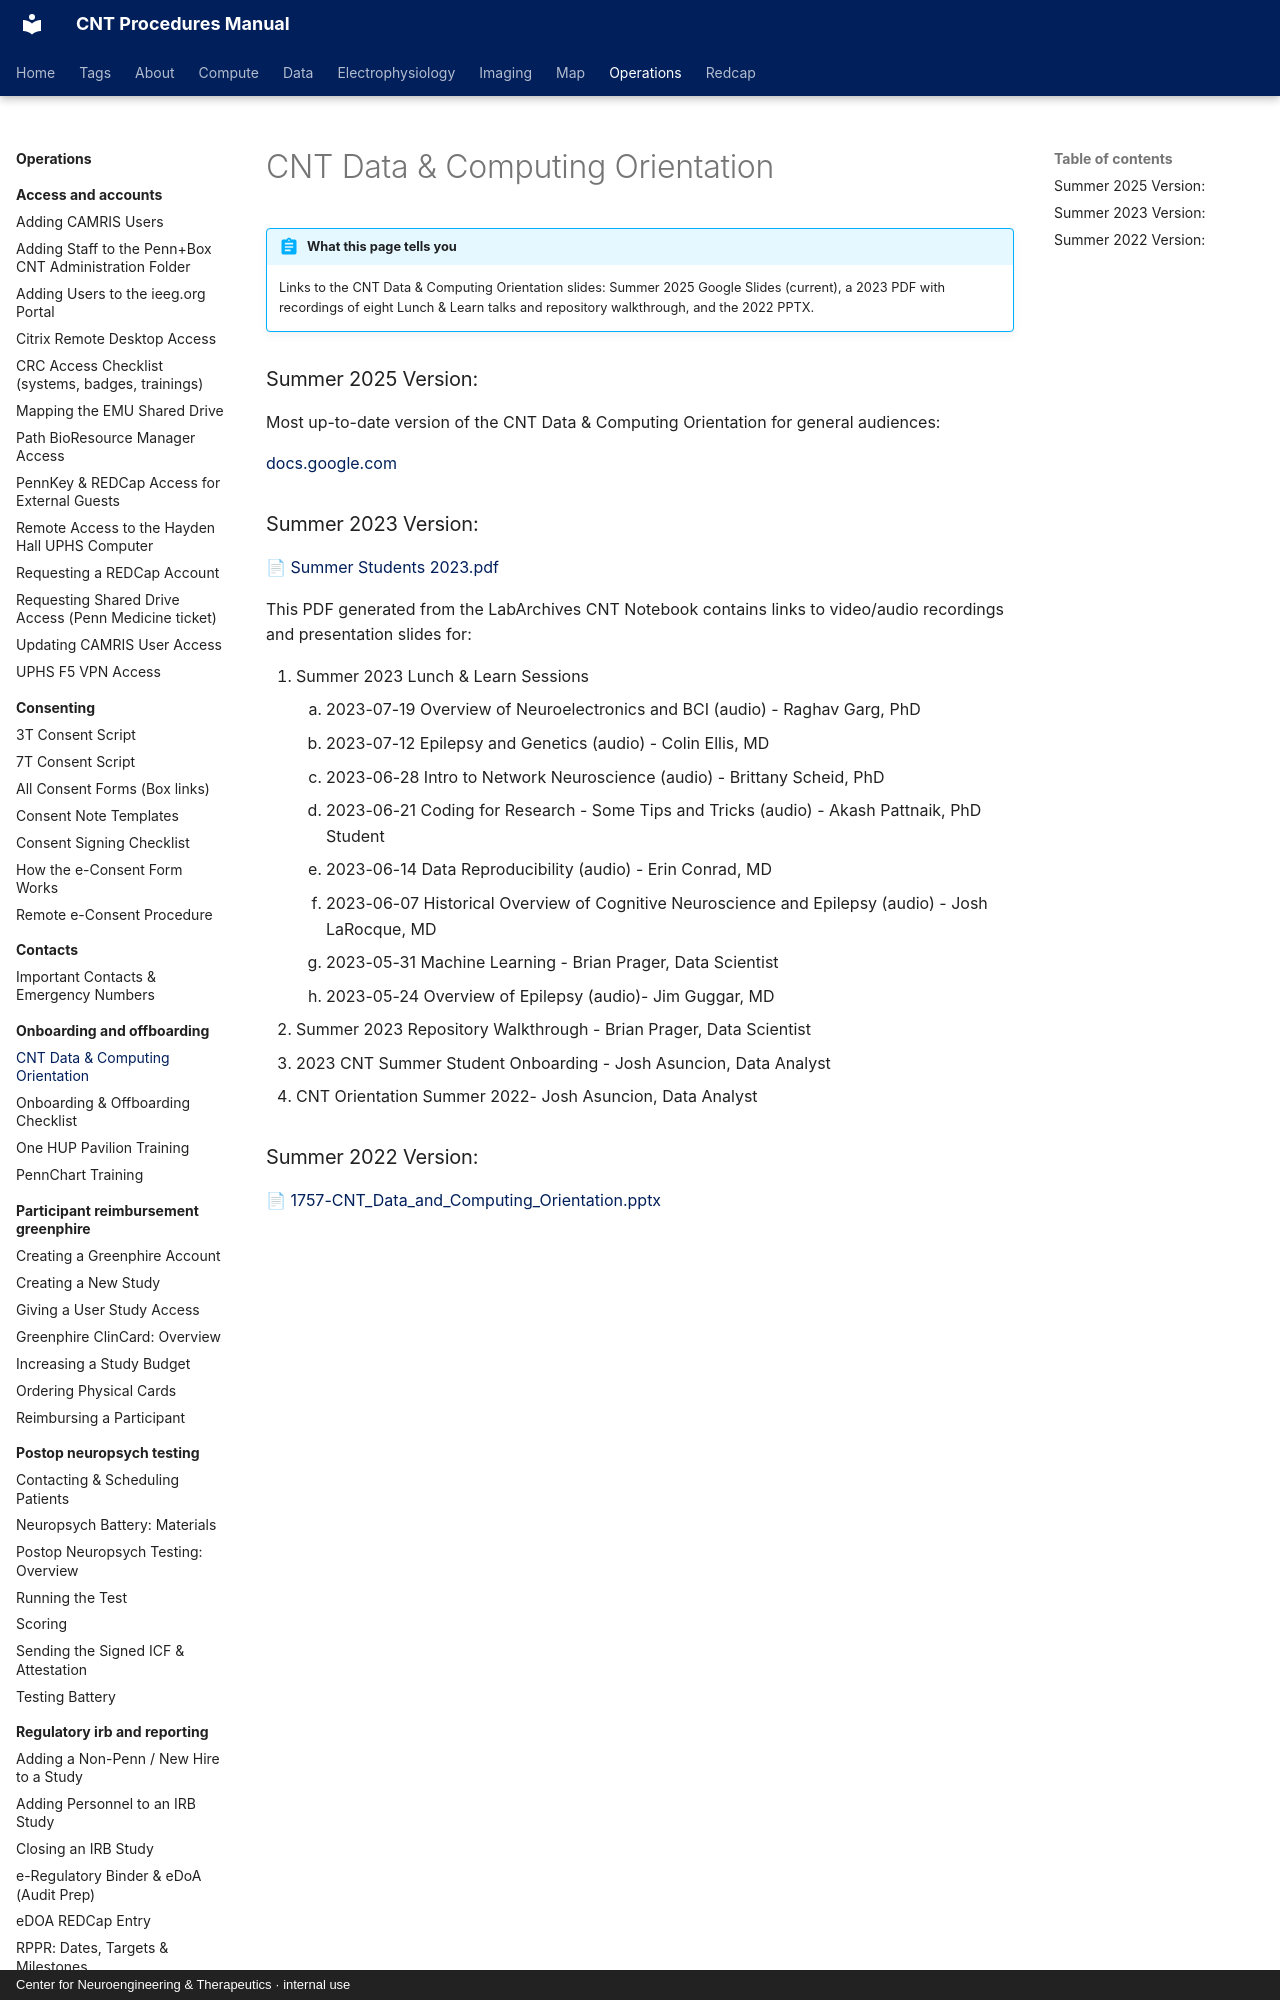

repository: penn-cnt/cnt-procedures · page: operations/onboarding-and-offboarding/cnt-data-and-computing-orientation/index.html · generator: mkdocs · copyright: Center for Neuroengineering & Therapeutics · internal use

---
title: "CNT Data & Computing Orientation"
stage: "Data Governance"
roles: [pi-manager, crc, data-rc]
order: 2
---

# CNT Data & Computing Orientation

!!! abstract "What this page tells you"
    Links to the CNT Data & Computing Orientation slides: Summer 2025 Google Slides (current), a 2023 PDF with recordings of eight Lunch & Learn talks and repository walkthrough, and the 2022 PPTX.

### Summer 2025 Version:
Most up-to-date version of the CNT Data & Computing Orientation for general audiences:

[docs.google.com](https://docs.google.com/presentation/d/1NlrfdP8rVnTeu2iUCeboC1sb9P6mjtV4d9iFs17mIm8/edit?usp=drive_link)
